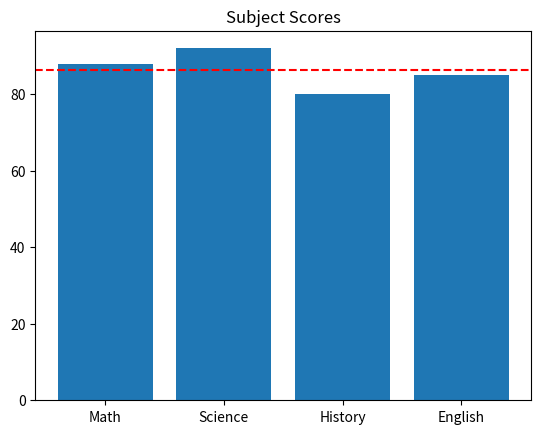

This figure's Python source:
import pandas as pd
import matplotlib.pyplot as plt

data = {
    "Subject": ["Math", "Science", "History", "English"],
    "Score": [88, 92, 80, 85]
}

df = pd.DataFrame(data)
avg = df["Score"].mean()

plt.bar(df["Subject"], df["Score"])
plt.axhline(avg, color='red', linestyle='--')
plt.title("Subject Scores")
plt.show()
